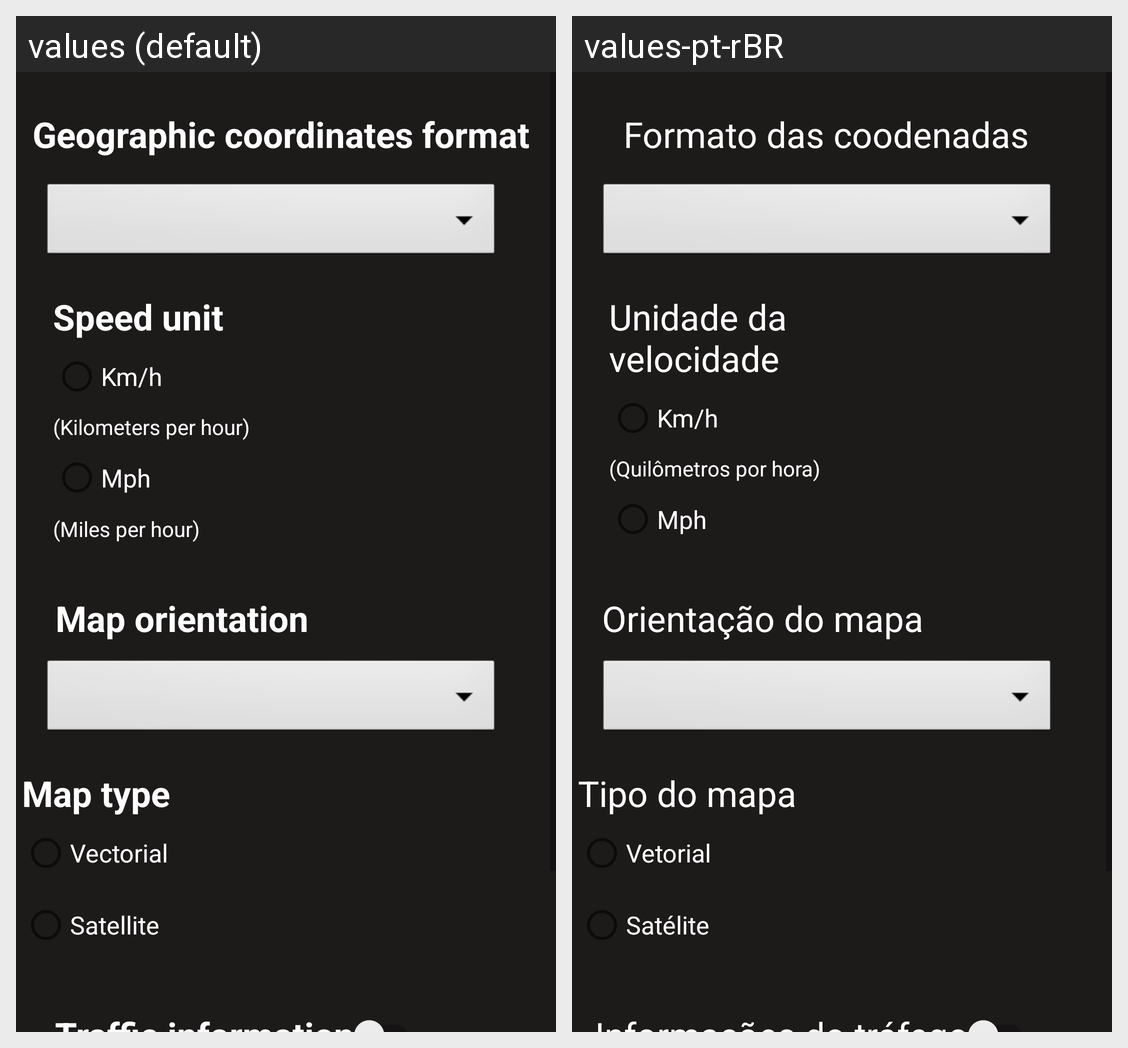

Locale-by-locale string values for the Android screen shown in this grid:
Android screen res/layout/activity_config.xml rendered under 2 locales, left to right: values (default), values-pt-rBR. Device: Nexus 5 (rendered at 1080×1920; each locale shown at half size, 540×960, under a caption strip naming it); theme Theme.A1.
Strings drawn on this screen, with the default value and each locale's value (text and hints the layout hard-codes, and strings that could not be matched under every locale, appear in the picture but are not listed):

msgFormatoCordenadas
  values: Geographic coordinates format
  values-pt-rBR: Formato das coodenadas

msgUnidadeVelocidade
  values: Speed unit
  values-pt-rBR: Unidade da velocidade

labelRadioKm
  values: Km/h
  values-pt-rBR: Km/h  [not translated; the default value is used]

labelKm
  values: (Kilometers per hour)
  values-pt-rBR: (Quilômetros por hora)

labelRadioMph
  values: Mph
  values-pt-rBR: Mph  [not translated; the default value is used]

msgOrientacaoMapa
  values: Map orientation
  values-pt-rBR: Orientação do mapa

msgInfoTrafego
  values: Traffic information
  values-pt-rBR: Informações do tráfego

msgTipoMapa
  values: Map type
  values-pt-rBR: Tipo do mapa

labelRadioVetorial
  values: Vectorial
  values-pt-rBR: Vetorial

labelRadioSatelite
  values: Satellite
  values-pt-rBR: Satélite
